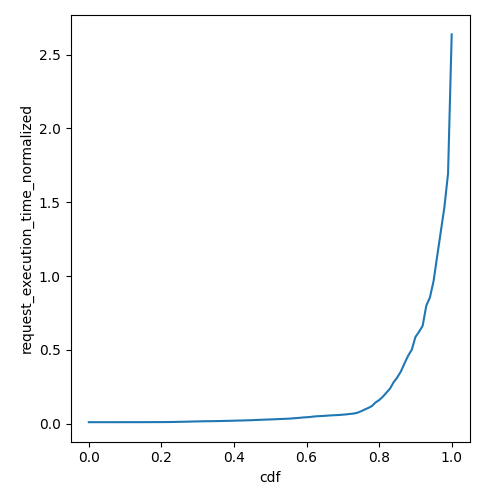

Data behind this chart, as committed beside it:
cdf, request_execution_time_normalized
0.0, 0.00957
0.01, 0.009672
0.02, 0.009673
0.03, 0.009675
0.04, 0.009677
0.05, 0.009679
0.06, 0.009686
0.07, 0.009692
0.08, 0.009696
0.09, 0.009702
0.1, 0.009719
0.11, 0.009738
0.12, 0.009757
0.13, 0.009792
0.14, 0.009816
0.15, 0.009855
0.16, 0.0099
0.17, 0.009968
0.18, 0.01011
0.19, 0.01018
0.2, 0.01027
0.21, 0.01046
0.22, 0.01066
0.23, 0.01103
0.24, 0.0114
0.25, 0.01225
0.26, 0.01255
0.27, 0.01303
0.28, 0.01375
0.29, 0.01443
0.3, 0.01494
0.31, 0.01536
0.32, 0.01599
0.33, 0.01633
0.34, 0.01652
0.35, 0.01691
0.36, 0.01738
0.37, 0.01791
0.38, 0.01854
0.39, 0.01902
0.4, 0.01972
0.41, 0.02045
0.42, 0.02098
0.43, 0.02169
0.44, 0.02244
0.45, 0.02318
0.46, 0.02457
0.47, 0.02534
0.48, 0.02645
0.49, 0.0274
0.5, 0.0281
0.51, 0.0292
0.52, 0.03021
0.53, 0.03139
0.54, 0.03233
0.55, 0.03341
0.56, 0.03517
0.57, 0.03705
0.58, 0.03899
0.59, 0.04153
... 41 more rows
